Image classification data set "data_final" (Vojeshwini/Black-pepper-disease-detection-using-AI on GitHub). Class labels (6): foot rot, healthy, leaf blight, pollu disease, slow decline, yellow mottle virus.

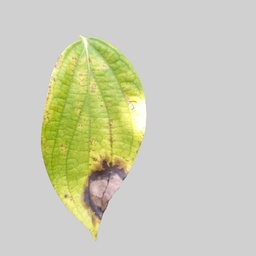
Label: leaf blight

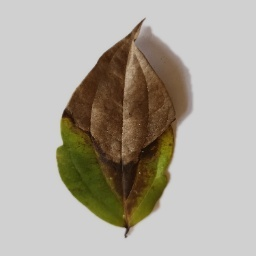
Label: foot rot

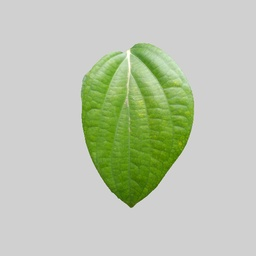
Label: healthy

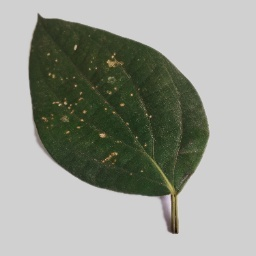
Label: pollu disease

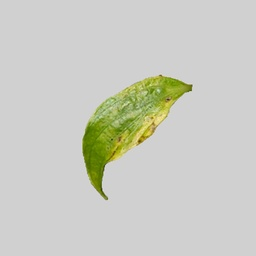
Label: yellow mottle virus

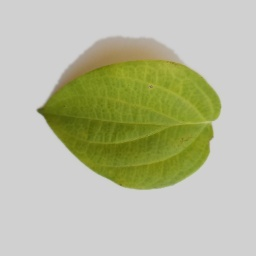
Label: slow decline
